pico-8 play session: hold → + tap 🅾, after a click and taps of 🅾, ❎, 🅾+❎, 🅾 in the second before t = 0

[t = 1 s] hold → ~1s, tap 🅾 ~2×
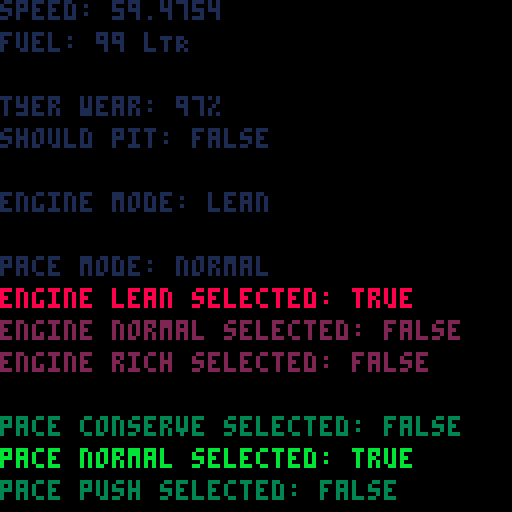
[t = 2 s] hold → ~2s, tap 🅾 ~4×
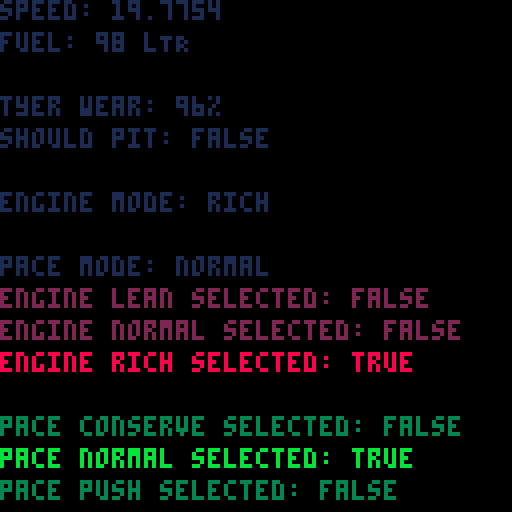
[t = 4 s] hold → ~4s, tap 🅾 ~7×
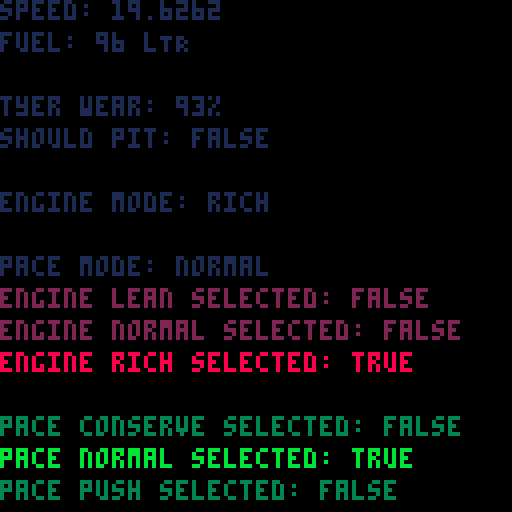

pico-8 cartridge
version 42
__lua__

function _init()
    engine_mode = { {"lean", 3, selected=false, colour=2}, {"normal", 2, selected=false, colour=2}, {"rich", 1, selected=false, colour=2}}
    pace_mode = {{"conserve", 3, selected=false, colour=3}, {"normal", 2, selected=false, colour=3}, {"push", 1, selected=false, colour=3}}
    tyre_compound = {soft=1.06, medium=1.0, hard=0.97}
    -- pick = flr(rnd(3)) + 1
    engine_select = 2
    pace_select = 2
    display = false
    count = 0
    speed = 0
    base_speed = 10
    fuel = 100
    tyre_wear = 100
    tyre_distance = 0
    engine_distance = 0
    tyre_delay = 0
    engine_delay = 0
    bg_colour = 1
end 

function _update()
    x = 0
    y = 0
 
    should_pit = trigger_pitstop()
    change_engine_mode()
    change_pace_mode()
    speed = calculate_speed(base_speed, engine_mode[engine_select][2], pace_mode[pace_select][2], tyre_compound.medium, tyre_wear)
    if (tyre_wear != 0)then 
        tyre_wear = calculate_tyre_wear(tyre_compound.medium)
    end
    if (fuel != 0)then 
        fuel = calculate_fuel_burn()
    end
end

function _draw()
    cls()
    print("speed: " ..speed, x, y, 1)
    print("fuel: " ..fuel.." lTR", x, y+8, 1)
    print("tyer wear: " ..tyre_wear.."%", x, y+24, 1)
    print("should pit: " ..tostring(should_pit), x, y+32, 1)
    print("engine mode: " ..engine_mode[engine_select][1], x, y+48, bg_colour)
    print("pace mode: " ..pace_mode[pace_select][1], x, y+64, 1)

    print("engine lean selected: " ..tostring(engine_mode[1]['selected']), x, y+72, engine_mode[1]['colour'])
    print("engine normal selected: " ..tostring(engine_mode[2]['selected']), x, y+80,  engine_mode[2]['colour'])
    print("engine rich selected: " ..tostring(engine_mode[3]['selected']), x, y+88,  engine_mode[3]['colour'])

    print("pace conserve selected: " ..tostring(pace_mode[1]['selected']), x, y+104, pace_mode[1]['colour'])
    print("pace normal selected: " ..tostring(pace_mode[2]['selected']), x, y+112, pace_mode[2]['colour'])
    print("pace push selected: " ..tostring(pace_mode[3]['selected']), x, y+120, pace_mode[3]['colour'])
end

function trigger_pitstop()
    if(tyre_wear <= 20 or fuel < 20) then 
     return true
    end
    return false
end

function change_engine_mode() 
    display = true
    local a = 0
    local count = count_simple_table(engine_mode)
    if(btnp(➡️))then
        engine_select += 1
        if (engine_select > count) then 
            engine_select = 1
        end
    end 
        if(btnp(⬅️))then
        engine_select -= 1
        if (engine_select <= 0 ) then 
            engine_select = count
        end
    end 
    for a=1, count do
        engine_mode[a]['selected'] = false
        engine_mode[a]['colour'] = 2
    end
    engine_mode[engine_select]['selected'] = true
    engine_mode[engine_select]['colour'] = 8
end

function change_pace_mode() 
    display = true
    local a = 0
    local count = count_simple_table(pace_mode)
    if(btnp(⬇️))then
        pace_select += 1
        if (pace_select > count) then 
            pace_select = 1
        end
    end 
        if(btnp(⬆️))then
        pace_select -= 1
        if (pace_select <= 0 ) then 
            pace_select = count
        end
    end
        for a=1, count do
        pace_mode[a]['selected'] = false
        pace_mode[a]['colour'] = 3
    end
    pace_mode[pace_select]['selected'] = true 
    pace_mode[pace_select]['colour'] = 11 
end

function calculate_speed(base_speed, engine, pace, compound, tyre_health)
    return base_speed 
            * (engine)
            * (compound)
            * (pace)
            * (tyre_health >= 30 and (0.75 + 0.0025 * tyre_health) or (0.615 + 0.007 * tyre_health))
end

function calculate_fuel_burn()
    engine_delay = interval(engine_delay, engine_mode[engine_select][2], "engine")
    local fuel_burn = engine_distance / 4
    return ceil(100 - fuel_burn)
end

function calculate_tyre_wear(compound)
    tyre_delay = interval(tyre_delay, pace_mode[pace_select][2], "tyre")
    local tyre_wear = compound * tyre_distance / 2 
    return ceil(100 - tyre_wear)
end

function count_simple_table(table)
    local i = 0
    repeat i = i + 1 until 
        table[i] == nil
    return i - 1
end

function interval(delay_arg, modifier, distance)
    local time = modifier * 5
    if(delay_arg<time)then 
        delay_arg+=1
    end
    if(delay_arg>=time)then
        delay_arg=0
        if (distance == "engine") then 
            engine_distance += 1
        end
        if (distance == "tyre") then 
            tyre_distance += 1
        end 
    end
    return delay_arg
end
__gfx__
00000000000000000000000000000000000000000000000000000000000000000000000000000000000000000000000000000000000000000000000000000000
00000000000000000000000000000000000000000000000000000000000000000000000000000000000000000000000000000000000000000000000000000000
00700700000000000000000000000000000000000000000000000000000000000000000000000000000000000000000000000000000000000000000000000000
00077000000000000000000000000000000000000000000000000000000000000000000000000000000000000000000000000000000000000000000000000000
00077000000000000000000000000000000000000000000000000000000000000000000000000000000000000000000000000000000000000000000000000000
00700700000000000000000000000000000000000000000000000000000000000000000000000000000000000000000000000000000000000000000000000000
